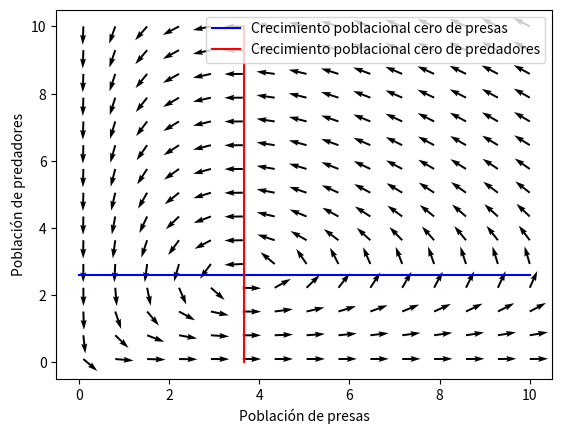
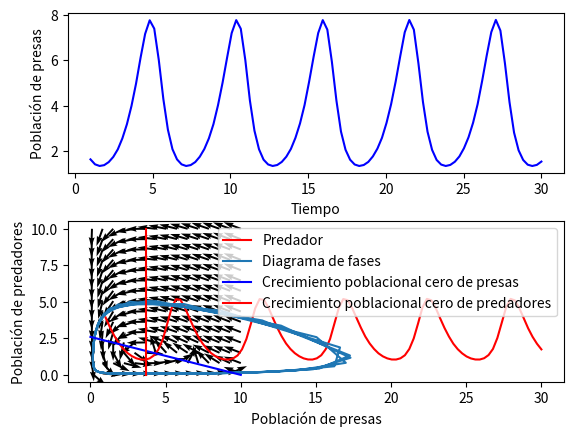
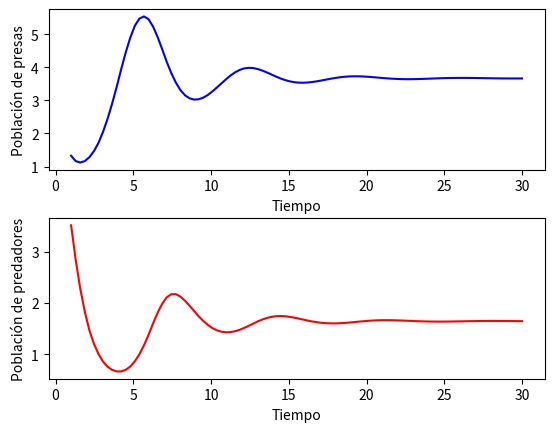

Here is the Python script that generated these plots, in order:
import matplotlib.pyplot as plt
import numpy as np

def runge_kutta4_system(f1, f2, t0, x0, y0, h, n):
    t = t0
    x = x0
    y = y0
    for i in range(n):
        k1 = h*f1(x, y, t)
        l1 = h*f2(x, y, t)
        
        k2 = h*f1(x + k1/2, y + l1/2, t + h/2)
        l2 = h*f2(x + k1/2, y + l1/2, t + h/2)
        
        k3 = h*f1(x + k2/2, y + l2/2, t + h/2)
        l3 = h*f2(x + k2/2, y + l2/2, t + h/2)
        
        k4 = h*f1(x + k3, y + l3, t + h)
        l4 = h*f2(x + k3, y + l3, t + h)
        
        x = x + (k1 + 2*k2 + 2*k3 + k4)/6
        y = y + (l1 + 2*l2 + 2*l3 + l4)/6
        t = t + h
    return x, y

# Defino las ecuaciones del modelo de Predador-Presa de Lotka-Volterra

# Presa
dNdt = lambda N, P, t: r*N - alpha*N*P
'''
r -> tasa de crecimiento de las presas
N -> numero de individuos (presas)
alpha -> eficiencia de captura
P -> numero de individuos (predadores)
'''

# Predador
dPdt = lambda N, P, t: beta*N*P - q*P
'''
beta -> eficiencia de conversión
N -> numero de individuos (presas)
P -> numero de individuos (predadores)
q -> tasa de mortalidad de los predadores
'''

# Grafico las isoclinas 
'''
0 = r*N - alpha*N*P
0 = beta*N*P - q*P

Me queda que:
P = r/alpha
N = q/beta
'''

# Graficos de las isoclinas de crecimiento poblacional cero

r, alpha = 1.3, 0.5
q, beta = 1.1, 0.3
N = np.linspace(0, 10, 100)

isoclina_presa = np.array([r/alpha for _ in N])
isoclina_predador = np.array([q/beta for _ in N])

plt.plot(N, isoclina_presa, label='Crecimiento poblacional cero de presas', color = 'blue')
plt.plot(isoclina_predador, N, label='Crecimiento poblacional cero de predadores', color = 'red')
plt.xlabel('Población de presas')
plt.ylabel('Población de predadores')
plt.legend()

# Grafico los campos vectoriales

N1, N2 = np.meshgrid(np.linspace(0.1, 10, 15), np.linspace(0.1, 10, 15))
magnitude = np.sqrt((r*N1 - alpha*N1*N2)**2 + (beta*N1*N2 - q*N2)**2)
normalized_r1 = (r*N1 - alpha*N1*N2) / magnitude
normalized_r2 = (beta*N1*N2 - q*N2) / magnitude
plt.quiver(N1, N2, normalized_r1, normalized_r2, color='black',)

plt.show()

figure, axis = plt.subplots(2, 1)

N0, P0 = 5, 5
t0 = 0
tf = np.linspace(1, 30, 100)
h = 0.01

prey, predator = [], []

for t in tf:
    n = int((t-t0)/h)
    prey_new, predator_new = runge_kutta4_system(dNdt, dPdt, t0, N0, P0, h, n)
    prey.append(prey_new)
    predator.append(predator_new)

axis[0].plot(tf, prey, label='Presa', color='blue')
axis[0].set_xlabel('Tiempo')
axis[0].set_ylabel('Población de presas')

axis[1].plot(tf, predator, label='Predador', color='red')
axis[1].set_xlabel('Tiempo')
axis[1].set_ylabel('Población de predadores')

figure.subplots_adjust(hspace=0.3)
plt.show()

# Grafico el diagrama de fases
alpha = 1.1
prey, predator = [], []
for t in tf:
    n = int((t-t0)/h)
    prey_new, predator_new = runge_kutta4_system(dNdt, dPdt, t0, N0, P0, h, n)
    prey.append(prey_new)
    predator.append(predator_new)

plt.plot(prey, predator, label='Diagrama de fases')

plt.xlabel('Población de presas')
plt.ylabel('Población de predadores')
plt.show()


# axis2.plot(prey, predator, label='Diagrama de fases')

# Lotka-Volterra Extendidas (LVE)

dNdt = lambda N, P, t: r*N*(1 - (N/K)) - alpha*N*P
dPdt = lambda N, P, t: beta*N*P - q*P

# Grafico las isoclinas 
'''
0 = r*N*(1 - (N/K)) - alpha*N*P
0 = beta*N*P - q*P

Me queda que:
P = r/alpha * (1 - N/K)
N = q/beta
'''

r, alpha = 1.3, 0.5
q, beta = 1.1, 0.3
K = 10
N = np.linspace(0, 10, 100)

isoclina_presa = np.array([r/alpha * (1 - n/10) for n in N])
isoclina_predador = np.array([q/beta for _ in N])

plt.plot(N, isoclina_presa, label='Crecimiento poblacional cero de presas', color = 'blue')
plt.plot(isoclina_predador, N, label='Crecimiento poblacional cero de predadores', color = 'red')
plt.xlabel('Población de presas')
plt.ylabel('Población de predadores')
plt.legend()

# Grafico los campos vectoriales
N1, N2 = np.meshgrid(np.linspace(0.1, 10, 15), np.linspace(0.1, 10, 15))
magnitude = np.sqrt((r*N1*(1 - N1/K) - alpha*N1*N2)**2 + (beta*N1*N2 - q*N2)**2)
normalized_r1 = (r*N1*(1 - N1/K) - alpha*N1*N2) / magnitude
normalized_r2 = (beta*N1*N2 - q*N2) / magnitude
plt.quiver(N1, N2, normalized_r1, normalized_r2, color='black',)

plt.show()

# Grafico las trayectorias del sistema
figure, axis = plt.subplots(2, 1)

N0, P0 = 5, 5
t0 = 0
tf = np.linspace(1, 30, 100)
h = 0.01

prey, predator = [], []

for t in tf:
    n = int((t-t0)/h)
    prey_new, predator_new = runge_kutta4_system(dNdt, dPdt, t0, N0, P0, h, n)
    prey.append(prey_new)
    predator.append(predator_new)

axis[0].plot(tf, prey, label='Presa', color='blue')
axis[0].set_xlabel('Tiempo')
axis[0].set_ylabel('Población de presas')

axis[1].plot(tf, predator, label='Predador', color='red')
axis[1].set_xlabel('Tiempo')
axis[1].set_ylabel('Población de predadores')

figure.subplots_adjust(hspace=0.3)
plt.show()